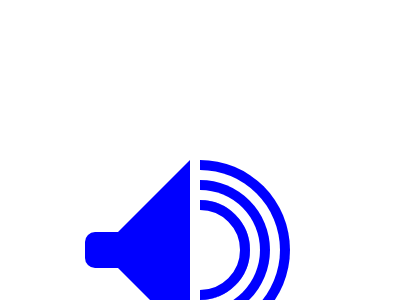

Give the HTML and CSS whose rendering is this image.

<!-- file: index.html -->
<!DOCTYPE html>
<html lang="en">
<head>
    <meta charset="UTF-8">
    <meta http-equiv="X-UA-Compatible" content="IE=edge">
    <meta name="viewport" content="width=device-width, initial-scale=1.0">
    <title>#65 volume max</title>
    <link rel="stylesheet" href="styles.css">
</head>
<body>
   <div class="circle"></div>
   <div class="half-left"></div>
   <div class="square"></div>
   <div class="small-square"></div>
</body>
</html>

/* file: styles.css */
*,
*::after,
*::before{
    box-sizing: border-box;
}
body{
    margin: 0;
    height: 500px;
    display: flex;
    justify-content: center;
    align-items: center;
}
.circle{
    width: 100px;
    height: 100px;
    border-radius: 100%;
    border: 10px solid blue;
    box-shadow: 
    0px 0px 0px 10px white,
    0px 0px 0px 20px blue,
    0px 0px 0px 30px white,
    0px 0px 0px 40px blue;
}
.half-left{
    position: absolute;
    top: 0;
    left: 0;
    background-color: white;
    height: 100%;
    width: 50%;
}
.square{
    position: absolute;
    left: 50%;
    transform: translateX(-105%);
    width: 200px;
    height: 180px;
    border: 80px solid transparent;
    border-right: 80px solid blue;

}
.small-square{
    position: absolute;
    left: 50%;
    transform: translateX(-230%);
    width: 50px;
    height: 36px;
    background-color: blue;
    border-radius: 10px;
}